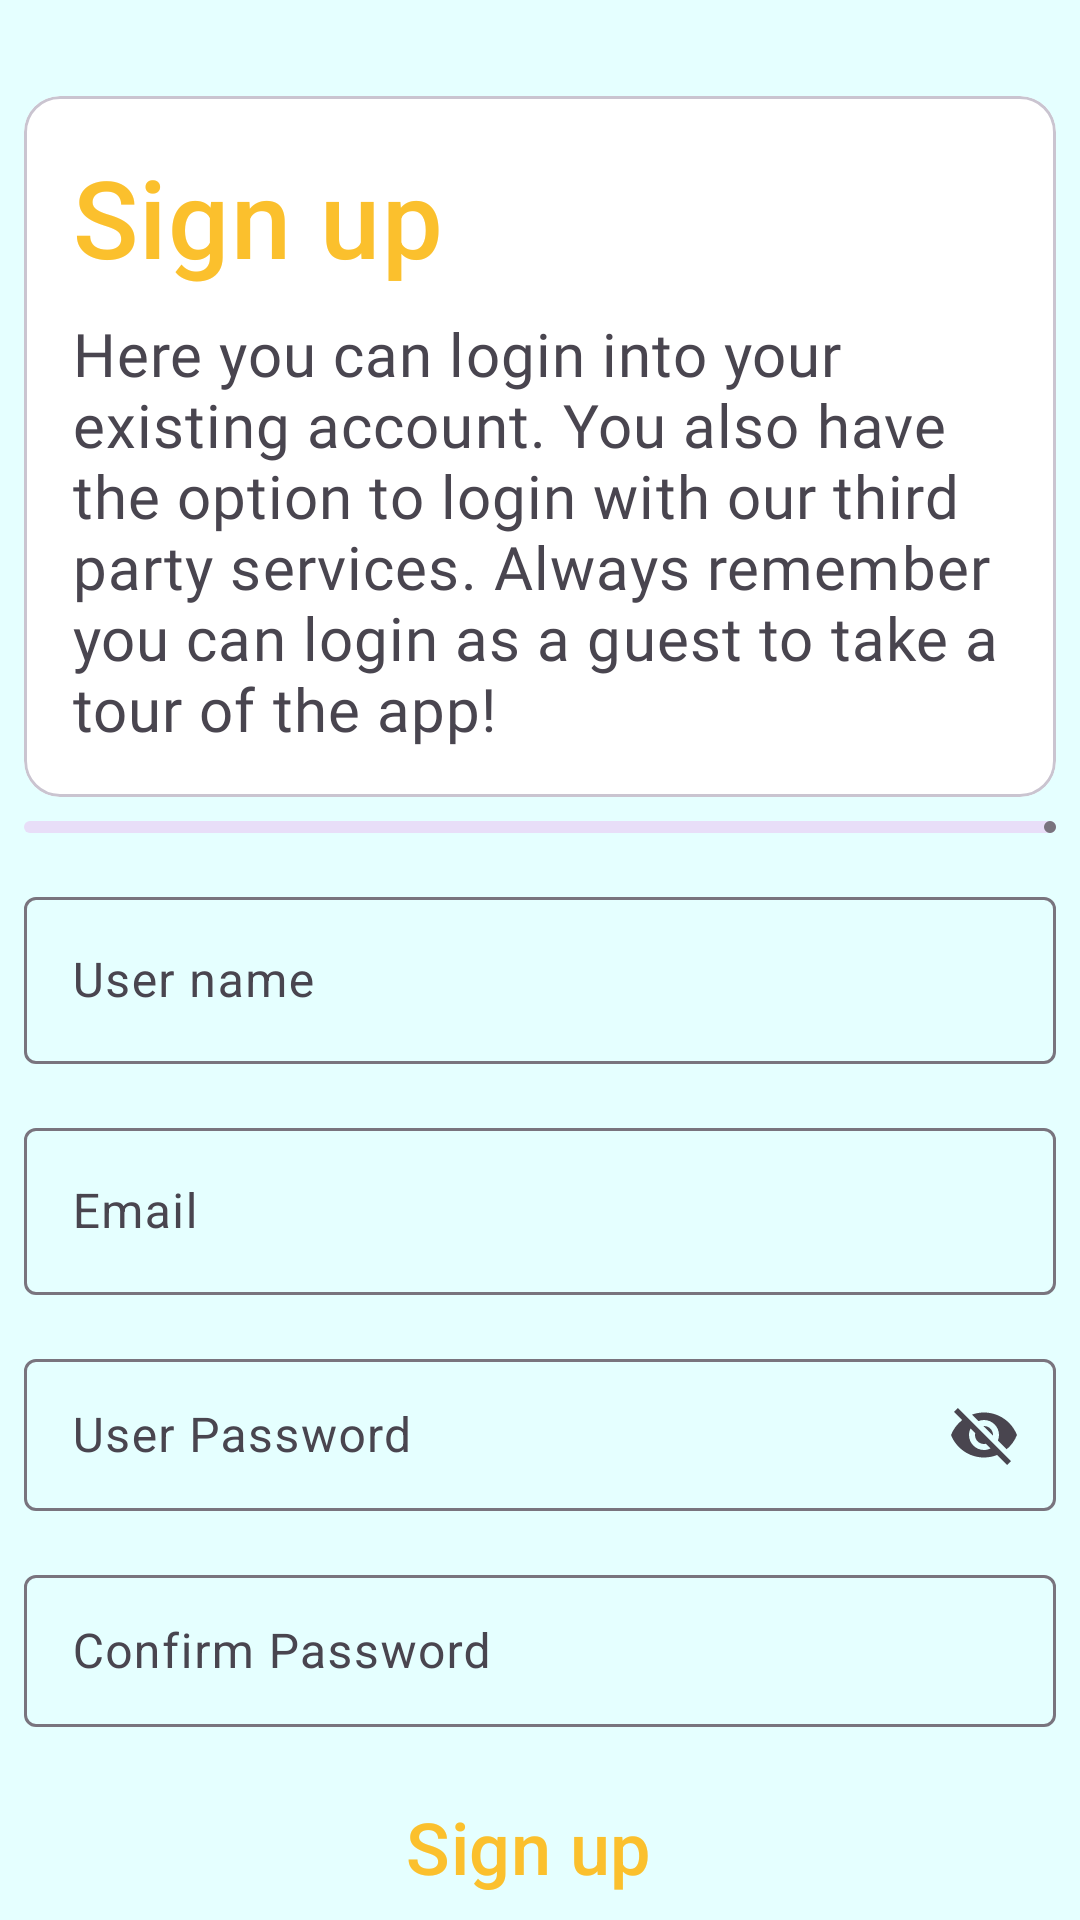

Android layout source for this screen:
<!-- AndroidManifest.xml: application theme Theme.RandomWeather -->
<!-- res/layout/signup_bottom_sheet_content.xml -->
<?xml version="1.0" encoding="utf-8"?>
<layout xmlns:android="http://schemas.android.com/apk/res/android"
    xmlns:app="http://schemas.android.com/apk/res-auto">

    <androidx.coordinatorlayout.widget.CoordinatorLayout
        android:layout_width="match_parent"
        android:layout_height="match_parent"
        >

        <androidx.constraintlayout.widget.ConstraintLayout
            android:layout_width="match_parent"
            android:layout_height="match_parent">

            <com.google.android.material.card.MaterialCardView
                android:id="@+id/card"
                android:layout_width="match_parent"
                android:layout_height="wrap_content"
                android:layout_marginStart="8dp"
                android:layout_marginTop="32dp"
                android:layout_marginEnd="8dp"
                app:cardBackgroundColor="@color/white"
                app:layout_constraintEnd_toEndOf="parent"
                app:layout_constraintStart_toStartOf="parent"
                app:layout_constraintTop_toTopOf="parent">

                <LinearLayout
                    android:layout_width="match_parent"
                    android:layout_height="wrap_content"
                    android:orientation="vertical"
                    android:padding="16dp">

                    
                    <TextView
                        android:layout_width="wrap_content"
                        android:layout_height="wrap_content"
                        android:text="@string/signup"
                        android:textAppearance="?attr/textAppearanceHeadline6"
                        android:textSize="36sp" />

                    <TextView
                        android:layout_width="wrap_content"
                        android:layout_height="wrap_content"
                        android:layout_marginTop="8dp"
                        android:fontFamily="@font/lato_thin"
                        android:text="@string/login_text"
                        android:textAppearance="?attr/textAppearanceBody2"
                        android:textColor="?android:attr/textColorSecondary"
                        android:textSize="20sp" />
                </LinearLayout>


            </com.google.android.material.card.MaterialCardView>


            <com.google.android.material.progressindicator.LinearProgressIndicator
                android:id="@+id/progressIndicator"
                android:layout_width="0dp"
                android:layout_height="wrap_content"
                android:layout_marginStart="8dp"
                android:layout_marginTop="8dp"
                android:layout_marginEnd="8dp"
                app:layout_constraintEnd_toEndOf="parent"
                app:layout_constraintStart_toStartOf="parent"
                app:layout_constraintTop_toBottomOf="@+id/card" />

            <com.google.android.material.textfield.TextInputLayout
                android:id="@+id/txtInputLayoutUserName"
                style="@style/Widget.Material3.TextInputLayout.OutlinedBox"
                android:layout_width="match_parent"
                android:layout_height="wrap_content"
                android:layout_marginStart="8dp"
                android:layout_marginTop="16dp"
                android:layout_marginEnd="8dp"
                android:hint="@string/user_name"
                app:endIconMode="clear_text"
                app:layout_constraintEnd_toEndOf="parent"
                app:layout_constraintStart_toStartOf="parent"
                app:layout_constraintTop_toBottomOf="@+id/progressIndicator"
                app:startIconDrawable="@drawable/ic_account">

                <com.google.android.material.textfield.TextInputEditText
                    android:id="@+id/txtInputUserName"
                    android:layout_width="match_parent"
                    android:layout_height="wrap_content"
                    android:inputType="text"
                    android:maxLength="20" />
            </com.google.android.material.textfield.TextInputLayout>


            <com.google.android.material.textfield.TextInputLayout
                android:id="@+id/txtInputLayoutUserEmail"
                style="@style/Widget.Material3.TextInputLayout.OutlinedBox"
                android:layout_width="match_parent"
                android:layout_height="wrap_content"
                android:layout_marginStart="8dp"
                android:layout_marginTop="16dp"
                android:layout_marginEnd="8dp"
                android:hint="@string/email"
                app:endIconMode="clear_text"
                app:layout_constraintEnd_toEndOf="parent"
                app:layout_constraintStart_toStartOf="parent"
                app:layout_constraintTop_toBottomOf="@+id/txtInputLayoutUserName"
                app:startIconDrawable="@drawable/ic_account">

                <com.google.android.material.textfield.TextInputEditText
                    android:id="@+id/txtInputUserEmail"
                    android:layout_width="match_parent"
                    android:layout_height="wrap_content"
                    android:inputType="text"
                    android:maxLength="20" />
            </com.google.android.material.textfield.TextInputLayout>

            <com.google.android.material.textfield.TextInputLayout
                android:id="@+id/txtInputLayoutUserPass"
                style="@style/Widget.Material3.TextInputLayout.OutlinedBox"
                android:layout_width="match_parent"
                android:layout_height="56dp"
                android:layout_marginStart="8dp"
                android:layout_marginTop="16dp"
                android:layout_marginEnd="8dp"
                android:hint="@string/user_pass"
                app:endIconMode="password_toggle"
                app:layout_constraintEnd_toEndOf="parent"
                app:layout_constraintStart_toStartOf="parent"
                app:layout_constraintTop_toBottomOf="@+id/txtInputLayoutUserEmail"
                app:startIconDrawable="@drawable/ic_lock">

                <com.google.android.material.textfield.TextInputEditText
                    android:id="@+id/txtInputUserPass"
                    android:layout_width="match_parent"
                    android:layout_height="wrap_content"
                    android:inputType="text"
                    android:maxLength="20" />
            </com.google.android.material.textfield.TextInputLayout>

            <com.google.android.material.textfield.TextInputLayout
                android:id="@+id/txtInputLayoutUserConfirmPass"
                style="@style/Widget.Material3.TextInputLayout.OutlinedBox"
                android:layout_width="match_parent"
                android:layout_height="56dp"
                android:layout_marginStart="8dp"
                android:layout_marginTop="16dp"
                android:layout_marginEnd="8dp"
                android:hint="@string/confirm_pass"
                app:layout_constraintEnd_toEndOf="parent"
                app:layout_constraintStart_toStartOf="parent"
                app:layout_constraintTop_toBottomOf="@+id/txtInputLayoutUserPass"
                app:startIconDrawable="@drawable/ic_lock">

                <com.google.android.material.textfield.TextInputEditText
                    android:id="@+id/txtInputUserConfirmPass"
                    android:layout_width="match_parent"
                    android:layout_height="wrap_content"
                    android:inputType="text"
                    android:maxLength="20" />
            </com.google.android.material.textfield.TextInputLayout>

            <Button
                android:id="@+id/btnConfirmSignUp"
                style="@style/Widget.Material3.Button.Icon"
                android:layout_width="0dp"
                android:layout_height="wrap_content"
                android:layout_marginStart="16dp"
                android:layout_marginTop="16dp"
                android:layout_marginEnd="16dp"
                android:text="@string/signup"
                android:textColor="@color/bright_orange"
                android:textSize="24sp"
                app:icon="@drawable/ic_done_outline"
                app:iconGravity="end"
                app:iconSize="36dp"
                app:layout_constraintEnd_toEndOf="parent"
                app:layout_constraintStart_toStartOf="parent"
                app:layout_constraintTop_toBottomOf="@+id/txtInputLayoutUserConfirmPass" />

            <com.google.android.material.divider.MaterialDivider
                android:id="@+id/materialDivider"
                style="@style/Widget.App.MaterialDivider"
                android:layout_width="wrap_content"
                android:layout_height="wrap_content"
                android:layout_marginTop="8dp"
                app:dividerInsetEnd="32dp"
                app:dividerInsetStart="32dp"
                app:layout_constraintEnd_toEndOf="parent"
                app:layout_constraintStart_toStartOf="parent"
                app:layout_constraintTop_toBottomOf="@+id/btnConfirmSignUp" />

            <com.google.android.material.card.MaterialCardView
                android:id="@+id/card1"
                android:layout_width="match_parent"
                android:layout_height="wrap_content"
                android:layout_marginStart="8dp"
                android:layout_marginTop="16dp"
                android:layout_marginEnd="8dp"
                app:cardBackgroundColor="@color/white"
                app:layout_constraintEnd_toEndOf="parent"
                app:layout_constraintStart_toStartOf="parent"
                app:layout_constraintTop_toBottomOf="@+id/materialDivider">

                <TextView
                    android:layout_width="match_parent"
                    android:layout_height="match_parent"
                    android:layout_margin="8dp"
                    android:text="@string/login_with_thirdparty"
                    android:textAppearance="?attr/textAppearanceBody2"
                    android:textColor="?android:attr/textColorSecondary"
                    android:textSize="14sp" />
            </com.google.android.material.card.MaterialCardView>

            <Button
                android:id="@+id/btnLoginInstead"
                style="@style/Widget.Material3.Button.Icon"
                android:layout_width="0dp"
                android:layout_height="wrap_content"
                android:layout_marginStart="32dp"
                android:layout_marginTop="8dp"
                android:layout_marginEnd="32dp"
                android:text="@string/loginInstead"
                android:textColor="@color/black"
                android:textSize="16sp"
                app:icon="@drawable/ic_done_outline"
                app:iconGravity="end"
                app:iconSize="36dp"
                app:layout_constraintEnd_toEndOf="parent"
                app:layout_constraintStart_toStartOf="parent"
                app:layout_constraintTop_toBottomOf="@+id/card1" />


        </androidx.constraintlayout.widget.ConstraintLayout>
    </androidx.coordinatorlayout.widget.CoordinatorLayout>
</layout>
<!-- resources referenced by this layout -->
<resources>
  <color name="black">#000000</color>
  <color name="bright_orange">#fbc02d</color>
  <color name="white">#ffffff</color>
  <string name="confirm_pass">Confirm Password</string>
  <string name="email">Email</string>
  <string name="loginInstead">Login with a third party service instead</string>
  <string name="login_text">Here you can login into your existing account. You also have the option to login with our third party services. Always remember you can login as a guest to take a tour of the app!</string>
  <string name="login_with_thirdparty">Alternativetly you can login directly using a third party account. This requires less work from your end and keeps all your online accounts in one place!</string>
  <string name="signup">Sign up</string>
  <string name="user_name">User name</string>
  <string name="user_pass">User Password</string>
  <style name="Widget.App.MaterialDivider" parent="Widget.Material3.MaterialDivider">
          <item name="dividerColor">@color/bright_orange</item>
      </style>
  <style name="Theme.RandomWeather" parent="Base.Theme.RandomWeather">
          
          <item name="android:navigationBarColor">@android:color/transparent</item>
          <item name="android:statusBarColor">@android:color/transparent</item>
          <item name="android:windowLightStatusBar">?attr/isLightTheme</item>
      </style>
  <style name="Base.Theme.RandomWeather" parent="Theme.Material3.DayNight.NoActionBar">
          
          <item name="colorPrimary">@color/light_grey</item>
          <item name="colorPrimaryVariant">@color/lighter_grey</item>
          <item name="colorOnPrimary">@color/white</item>
          
          <item name="colorSecondary">@color/light_blue</item>
          <item name="colorSecondaryVariant">@color/dark_blue</item>
          <item name="colorOnSecondary">@color/lighter_blue</item>
          
          <item name="colorSurface">@color/lighter_grey</item>
          <item name="colorSurfaceVariant">@color/light_grey</item>
          <item name="colorOnSurface">@color/white</item>
          
          <item name="fontFamily" />
          <item name="android:textColor">@color/bright_orange</item>
          
  
          <item name="shapeAppearanceSmallComponent">@style/ShapeAppearance.App.SmallComponent</item>
          <item name="shapeAppearanceMediumComponent">@style/ShapeAppearance.App.MediumComponent
          </item>
          <item name="android:windowBackground">@color/lighter_blue</item>
          <item name="android:windowTranslucentStatus">true</item>
      </style>
  <color name="light_grey">#79747E</color>
  <color name="lighter_grey">#c2c2c2</color>
  <color name="light_blue">#b2ebf2</color>
  <color name="dark_blue">#81b9bf</color>
  <color name="lighter_blue">#e5ffff</color>
  <style name="ShapeAppearance.App.SmallComponent" parent="ShapeAppearance.Material3.SmallComponent">
          <item name="cornerFamily">cut</item>
          <item name="cornerSize">1dp</item>
      </style>
  <style name="ShapeAppearance.App.MediumComponent" parent="ShapeAppearance.Material3.MediumComponent">
          <item name="cornerFamily">cut</item>
          <item name="cornerSize">10dp</item>
          
          
          
          
      </style>
</resources>
